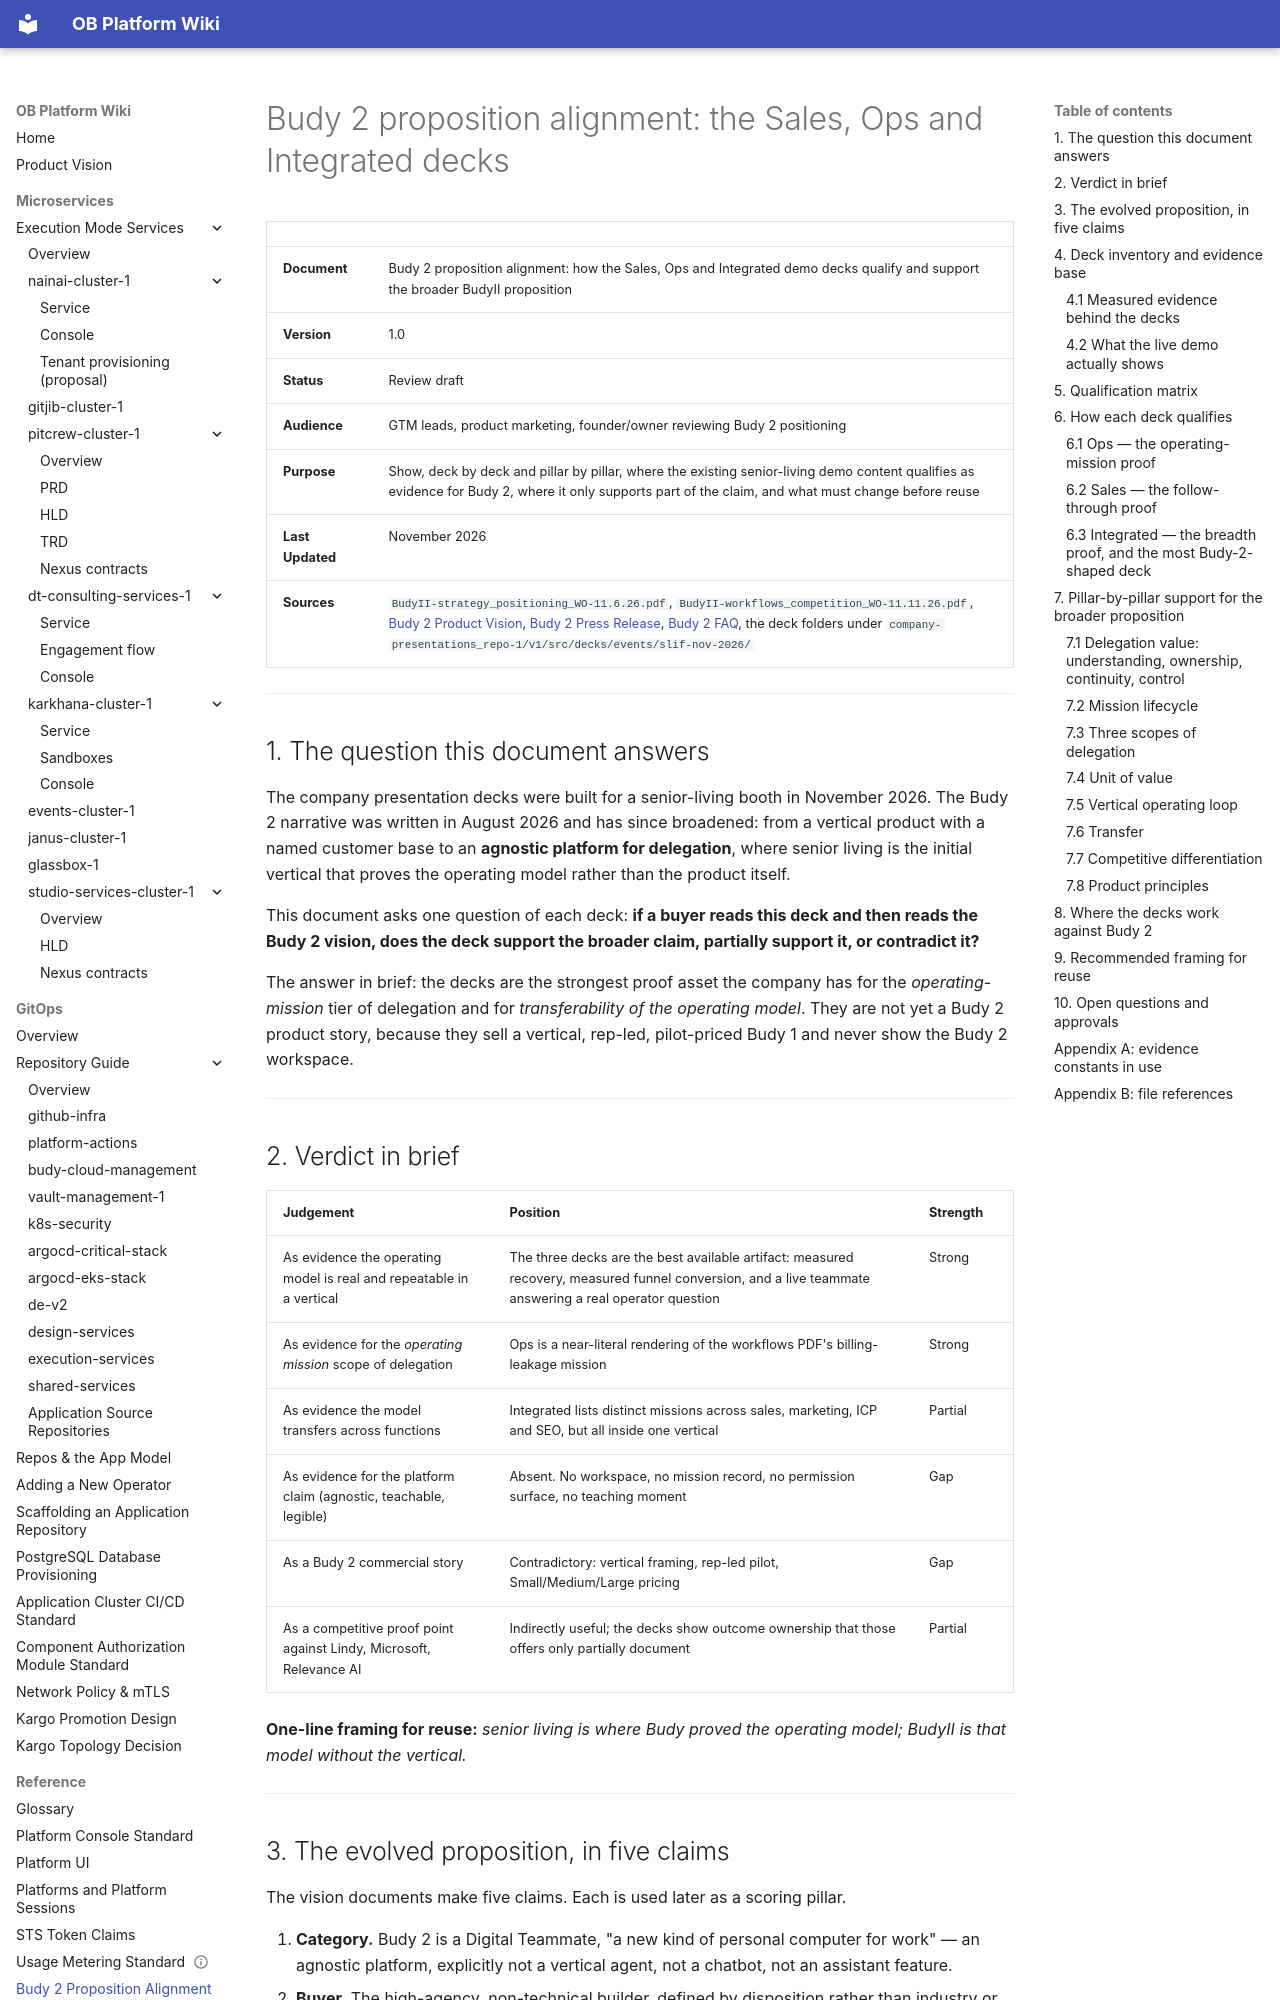

repository: will-budy/budy-import · page: ref/deck-proposition-alignment.html · generator: mkdocs

# Budy 2 proposition alignment: the Sales, Ops and Integrated decks

|                  |                                                                                                                                                          |
| ---------------- | -------------------------------------------------------------------------------------------------------------------------------------------------------- |
| **Document**     | Budy 2 proposition alignment: how the Sales, Ops and Integrated demo decks qualify and support the broader BudyII proposition                            |
| **Version**      | 1.0                                                                                                                                                      |
| **Status**       | Review draft                                                                                                                                             |
| **Audience**     | GTM leads, product marketing, founder/owner reviewing Budy 2 positioning                                                                                 |
| **Purpose**      | Show, deck by deck and pillar by pillar, where the existing senior-living demo content qualifies as evidence for Budy 2, where it only supports part of the claim, and what must change before reuse |
| **Last Updated** | November 2026                                                                                                                                            |
| **Sources**      | `BudyII-strategy_positioning_WO-11.6.26.pdf`, `BudyII-workflows_competition_WO-11.11.26.pdf`, [Budy 2 Product Vision](../vision/ProductVision-Roadmap-Budy-2.md), [Budy 2 Press Release](../vision/Budy-2-Press-Release.md), [Budy 2 FAQ](../vision/Budy-2-FAQ.md), the deck folders under `company-presentations_repo-1/v1/src/decks/events/slif-nov-2026/` |

---

## 1. The question this document answers

The company presentation decks were built for a senior-living booth in November 2026. The Budy 2 narrative was written in August 2026 and has since broadened: from a vertical product with a named customer base to an **agnostic platform for delegation**, where senior living is the initial vertical that proves the operating model rather than the product itself.

This document asks one question of each deck: **if a buyer reads this deck and then reads the Budy 2 vision, does the deck support the broader claim, partially support it, or contradict it?**

The answer in brief: the decks are the strongest proof asset the company has for the *operating-mission* tier of delegation and for *transferability of the operating model*. They are not yet a Budy 2 product story, because they sell a vertical, rep-led, pilot-priced Budy 1 and never show the Budy 2 workspace.

---
